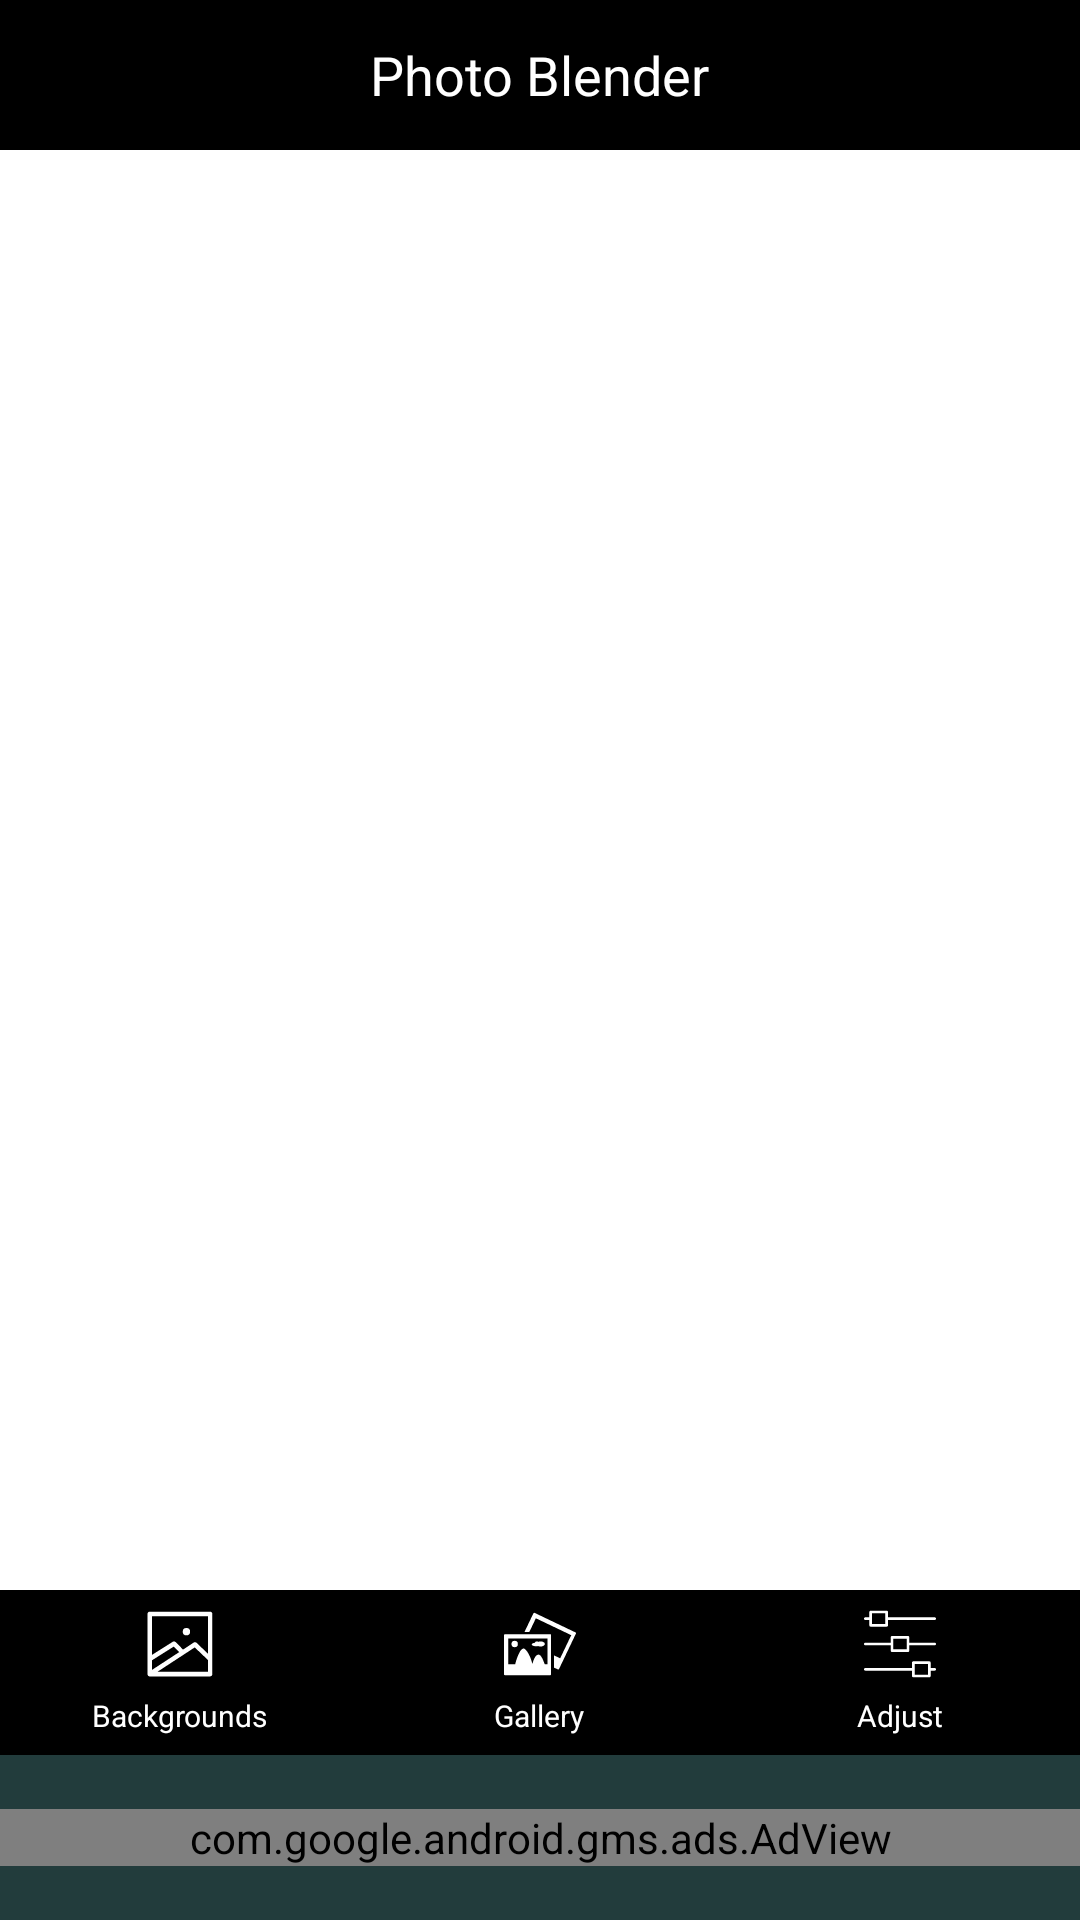

Here is an Android app screen rendered from its layout file. Give the layout XML and the strings, colors and styles it references.
<!-- AndroidManifest.xml: application theme AppTheme -->
<!-- res/layout/love_photo_blender.xml -->
<?xml version="1.0" encoding="utf-8"?>
<RelativeLayout xmlns:android="http://schemas.android.com/apk/res/android"
    xmlns:app="http://schemas.android.com/apk/res-auto"
    android:layout_width="match_parent"
    android:layout_height="match_parent"
    android:background="#ffffffff">

    <RelativeLayout
        android:id="@+id/top"
        android:layout_width="match_parent"
        android:layout_height="50dp"
        android:background="@color/colorPrimary">

        <ImageView
            android:id="@+id/startover"
            android:layout_width="wrap_content"
            android:layout_height="wrap_content"
            android:padding="5dp"
            android:layout_centerVertical="true"
            android:src="@drawable/ic_back" />

        <TextView
            android:layout_width="wrap_content"
            android:layout_height="wrap_content"
            android:layout_centerInParent="true"
            android:text="Photo Blender"
            android:singleLine="true"
            android:textColor="@android:color/white"
            android:textSize="18sp" />

        <ImageView
            android:id="@+id/done"
            android:layout_width="wrap_content"
            android:layout_height="wrap_content"
            android:padding="5dp"
            android:layout_alignParentRight="true"
            android:layout_centerVertical="true"
            android:src="@drawable/ic_done" />
    </RelativeLayout>




    <RelativeLayout
        android:layout_width="match_parent"
        android:layout_height="match_parent"
        android:layout_above="@+id/bootomlay"
       android:layout_below="@+id/top">

        <RelativeLayout
            android:id="@+id/rel"
            android:layout_width="match_parent"
            android:layout_height="match_parent"
            android:layout_centerInParent="true">

            <ImageView
                android:id="@+id/image"
                android:layout_width="match_parent"
                android:layout_height="match_parent"
                android:layout_centerInParent="true" />

            <RelativeLayout
                android:id="@+id/rel1"
                android:layout_width="match_parent"
                android:layout_height="match_parent"
                android:layout_centerInParent="true" />
        </RelativeLayout>

        <RelativeLayout
            android:layout_width="match_parent"
            android:layout_height="match_parent"
            android:layout_alignParentLeft="true"
            android:layout_alignParentTop="true">

            <RelativeLayout
                android:id="@+id/forcalrel"
                android:layout_width="match_parent"
                android:layout_height="102dp"
                android:background="#00000000" />

            <RelativeLayout
                android:layout_width="match_parent"
                android:layout_height="match_parent"
                android:gravity="center">

                <ProgressBar
                    android:id="@+id/progressBar"
                    style="?android:attr/progressBarStyle"
                    android:layout_width="wrap_content"
                    android:layout_height="wrap_content"
                    android:layout_centerInParent="true"
                    android:visibility="invisible" />


            </RelativeLayout>


            <RelativeLayout
                android:id="@+id/seek_rel"
                android:layout_width="match_parent"
                android:layout_height="wrap_content"
                android:layout_alignParentBottom="true"
                android:background="#55000000"
                android:visibility="invisible">

                <LinearLayout
                    android:layout_width="match_parent"
                    android:layout_height="wrap_content"
                    android:orientation="vertical">

                    <SeekBar
                        android:id="@+id/seek"
                        android:layout_width="match_parent"
                        android:layout_height="wrap_content"
                        android:layout_margin="5dp" />

                    <SeekBar
                        android:id="@+id/sideblur_seek"
                        android:layout_width="match_parent"
                        android:layout_height="wrap_content"
                        android:layout_margin="5dp" />
                </LinearLayout>
            </RelativeLayout>

            <Button
                android:id="@+id/delete"
                android:layout_width="40dp"
                android:layout_height="40dp"
                android:layout_alignParentRight="true"
                android:layout_alignParentBottom="true"
                android:layout_gravity="center"
                android:layout_marginRight="20dp"
                android:layout_marginBottom="60dp"
                android:background="@drawable/delete"
                android:gravity="end"
                android:visibility="invisible" />

            <RelativeLayout
                android:id="@+id/tutrel"
                android:layout_width="match_parent"
                android:layout_height="match_parent" />

            <RelativeLayout
                android:id="@+id/tutrel1"
                android:layout_width="match_parent"
                android:layout_height="match_parent" />
        </RelativeLayout>
    </RelativeLayout>

    <LinearLayout
        android:id="@+id/bootomlay"
        android:layout_width="match_parent"
        android:layout_height="55dp"
        android:layout_above="@+id/bottom"
        android:background="@color/colorPrimary"
        android:orientation="horizontal">

        <LinearLayout
            android:id="@+id/backs"
            android:layout_width="match_parent"
            android:layout_height="wrap_content"
            android:layout_gravity="center"
            android:layout_weight="1"
            android:gravity="center"
            android:orientation="vertical">

            <ImageView
                android:layout_width="wrap_content"
                android:layout_height="wrap_content"
                android:tint="@color/white"
                android:background="@drawable/ic_bgicon" />

            <TextView
                android:layout_width="wrap_content"
                android:layout_height="wrap_content"
                android:layout_marginTop="@dimen/value_5"
                android:text="Backgrounds"
                android:textColor="@android:color/white"
                android:textSize="10sp" />
        </LinearLayout>

        <LinearLayout
            android:id="@+id/camgal"
            android:layout_width="match_parent"
            android:layout_height="wrap_content"
            android:layout_gravity="center"
            android:layout_weight="1"
            android:gravity="center"
            android:orientation="vertical">

            <ImageView
                android:layout_width="wrap_content"
                android:layout_height="wrap_content"
                android:background="@drawable/ic_galleryicon"/>

            <TextView
                android:layout_width="wrap_content"
                android:layout_height="wrap_content"
                android:layout_marginTop="@dimen/value_5"
                android:text="Gallery"
                android:textColor="@android:color/white"
                android:textSize="10sp" />
        </LinearLayout>

        <LinearLayout
            android:id="@+id/opacity"
            android:layout_width="match_parent"
            android:layout_height="wrap_content"
            android:layout_gravity="center"
            android:layout_weight="1"
            android:gravity="center"
            android:orientation="vertical">

            <ImageView
                android:layout_width="wrap_content"
                android:layout_height="wrap_content"
                android:background="@drawable/ic_adjust" />

            <TextView
                android:layout_width="wrap_content"
                android:layout_height="wrap_content"
                android:layout_marginTop="@dimen/value_5"
                android:text="Adjust"
                android:textColor="@android:color/white"
                android:textSize="10sp" />
        </LinearLayout>
    </LinearLayout>

    <RelativeLayout
        android:id="@+id/bottom"
        android:layout_width="match_parent"
        android:layout_height="55dp"
        android:layout_alignParentBottom="true"
        android:background="@color/accent"
        android:orientation="vertical">

        <com.google.android.gms.ads.AdView xmlns:ads="http://schemas.android.com/apk/res-auto"
            android:id="@+id/adView"
            android:layout_width="match_parent"
            android:layout_height="wrap_content"
            android:layout_centerInParent="true"
            ads:adSize="320x50"
            ads:adUnitId="@string/banner_footer"/>
    </RelativeLayout>
</RelativeLayout>
<!-- resources referenced by this layout -->
<resources>
  <color name="accent">#223C3C</color>
  <color name="colorPrimary">#000000</color>
  <color name="white">#ffffff</color>
  <dimen name="value_5">5dp</dimen>
  <!-- drawable ic_adjust (drawable) -->
  <vector xmlns:android="http://schemas.android.com/apk/res/android"
      android:width="24dp"
      android:height="24dp"
      android:viewportWidth="54"
      android:viewportHeight="54">
      <path
          android:fillColor="#FFFFFF"
          android:pathData="M1,9h3v4c0,0.553 0.447,1 1,1h12c0.553,0 1,-0.447 1,-1V9h35c0.553,0 1,-0.447 1,-1s-0.447,-1 -1,-1H18V3c0,-0.553 -0.447,-1 -1,-1H5C4.447,2 4,2.447 4,3v4H1C0.447,7 0,7.447 0,8S0.447,9 1,9zM6,4h10v8H6V4z" />
      <path
          android:fillColor="#FFFFFF"
          android:pathData="M53,26H34v-4c0,-0.553 -0.447,-1 -1,-1H21c-0.553,0 -1,0.447 -1,1v4H1c-0.553,0 -1,0.447 -1,1s0.447,1 1,1h19v4c0,0.553 0.447,1 1,1h12c0.553,0 1,-0.447 1,-1v-4h19c0.553,0 1,-0.447 1,-1S53.553,26 53,26zM32,31H22v-8h10V31z" />
      <path
          android:fillColor="#FFFFFF"
          android:pathData="M53,45h-3v-4c0,-0.553 -0.447,-1 -1,-1H37c-0.553,0 -1,0.447 -1,1v4H1c-0.553,0 -1,0.447 -1,1s0.447,1 1,1h35v4c0,0.553 0.447,1 1,1h12c0.553,0 1,-0.447 1,-1v-4h3c0.553,0 1,-0.447 1,-1S53.553,45 53,45zM48,50H38v-8h10V50z" />
  </vector>
  <!-- drawable ic_bgicon (drawable) -->
  <vector xmlns:android="http://schemas.android.com/apk/res/android"
      android:width="24dp"
      android:height="24dp"
      android:viewportWidth="129"
      android:viewportHeight="129">
      <path
          android:fillColor="#FFFFFF"
          android:pathData="M76,42.4m-6.6,0a6.6,6.6 0,1 1,13.2 0a6.6,6.6 0,1 1,-13.2 0" />
      <path
          android:fillColor="#FFFFFF"
          android:pathData="m6.4,119.5c0,0 0,0.1 0,0 0,0.1 0,0.1 0.1,0.1 0.1,0.2 0.2,0.5 0.3,0.7 0,0.1 0.1,0.1 0.1,0.2 0,0.1 0.1,0.1 0.1,0.2 0,0 0.1,0.1 0.1,0.1 0.1,0.2 0.3,0.3 0.4,0.5 0,0 0.1,0.1 0.1,0.1 0.1,0.1 0.1,0.1 0.2,0.2 0.1,0 0.1,0.1 0.1,0.1 0.1,0.1 0.2,0.1 0.3,0.2 0,0 0.1,0.1 0.1,0.1 0,0 0.1,0 0.1,0.1 0.1,0.1 0.3,0.1 0.4,0.2 0.1,0 0.1,0 0.2,0.1 0.1,0 0.2,0.1 0.2,0.1 0.3,0.1 0.6,0.1 0.9,0.1h108.2c2.3,0 4.1,-1.8 4.1,-4.1v-27,-80.9c0,-2.3 -1.8,-4.1 -4.1,-4.1h-107.9c-2.3,0 -4.1,1.8 -4.1,4.1v80.7,27c0,0.3 0.1,0.7 0.1,1 0,0.1 0,0.2 0,0.2zM114.5,114.3h-90.4l66.8,-43.7 23.6,22.5v21.2zM14.5,14.7h100v67.1l-20.3,-19.4c-1.4,-1.3 -3.5,-1.5 -5.1,-0.5l-19.1,12.6 -13.3,-13.4c-1.4,-1.4 -3.5,-1.6 -5.1,-0.6l-37.1,23.4v-69.2zM14.5,93.6l38.7,-24.4 9.8,9.9 -48.5,31.7v-17.2z" />
  </vector>
  <string name="banner_footer" />
  <style name="AppTheme" parent="Theme.AppCompat.Light.NoActionBar">
          
          <item name="colorPrimary">@color/colorPrimary</item>
          <item name="colorPrimaryDark">@color/colorPrimaryDark</item>
          <item name="colorAccent">@color/colorAccent</item>
      </style>
  <color name="colorPrimaryDark">#000000</color>
  <color name="colorAccent">#FFFFFF</color>
</resources>
